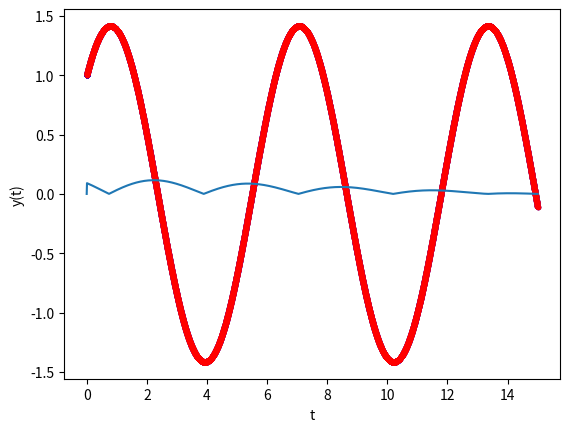

This figure's Python source:
# importing modules
import numpy as np
import matplotlib.pyplot as plt
import math

# ------------------------------------------------------
# inputs

# functions that returns dy/dx
def model(y,t):
    L = -10
    dydt = L*y + (1-L)*np.cos(t) - (1+L)*np.sin(t)
    return dydt

# initial conditions
t0 = 0
y0 = 1
# total solution interval
t_final = 15

# Change step size at x=x2
t2 = 0.01
# step size for x<x2
h1 =  0.0002  
# increased step size for x>x2
h2 = 0.0021

h = h1

# ------------------------------------------------------
# Euler method

# number of steps
n_step = math.ceil(t2/h1) + math.ceil((t_final-t2)/h2)

#n_step = 16

# Definition of arrays to store the solution
y_eul = np.zeros(n_step+1)
t_eul = np.zeros(n_step+1)

# Initialize first element of solution arrays 
# with initial condition
y_eul[0] = y0
t_eul[0] = t0 

# Populate the x array
for i in range(n_step):
    if t_eul[i]>t2:
        t_eul[i+1]  = t_eul[i]  + h2
    else:
        t_eul[i+1]  = t_eul[i]  + h

# Apply Euler method n_step times
for i in range(n_step):
    # compute the slope using the differential equation
    slope = model(y_eul[i],t_eul[i]) 
    # change step after a certain x=x2
    if t_eul[i]>t2:
        h=h2
    else:
        h=h1
    # use the Euler method
    y_eul[i+1] = y_eul[i] + h * slope  
# ------------------------------------------------------

# super refined sampling of the exact solution c*e^(-x)
# n_exact linearly spaced numbers
# only needed for plotting reference solution


n_exact = n_step
t_exact = np.linspace(0, t_final, n_exact+1)
y_exact = np.zeros(n_exact+1)
y_error = np.zeros(n_exact+1)

# exact values of the solution
for i in range(n_exact+1):
    y_exact[i] = np.sin(t_exact[i]) + np.cos(t_exact[i])

# Calculate the absolute difference between y_eul and y_exact
for i in range(n_exact+1):
    y_error[i] = np.abs(y_eul[i] - y_exact[i])

# Calculate and print the maximum difference in the range [0, 2π]
max_difference2 = np.max(y_error[t_eul <= 2*np.pi])
print("Maximum difference between y_eul and y_exact in the range [0, 2π]:", max_difference2)

max_difference4 = np.max(y_error[t_eul <= 4*np.pi])
print("Maximum difference between y_eul and y_exact in the range [0, 4π]:", max_difference4)


# ------------------------------------------------------
# plot results
plt.plot(t_eul, y_eul , 'b.-',t_exact, y_exact , 'r.-')
plt.xlabel('t')
plt.ylabel('y(t)')
plt.show()

plt.plot(t_eul,y_error)
plt.show
# -------------------------------------------£-----------
# Print the value of y(x) at t = 2pi
t_at_2pi_index = np.abs(t_eul - 2*np.pi).argmin()
y_at_2pi = y_eul[t_at_2pi_index]
print("y(2pi) =", y_at_2pi)
# ------------------------------------------------------
# Print the value of y(x) at t = 4pi
t_at_4pi_index = np.abs(t_eul - 4*np.pi).argmin()
y_at_4pi = y_eul[t_at_4pi_index]
print("y(4pi) =", y_at_4pi)




'''
t_eul - 2*np.pi: This calculates the absolute difference between each element 
in the t_eul array and the value 2*np.pi.

np.abs(...): This takes the absolute value of each element in the result from step 1.

.argmin(): This finds the index of the minimum value in the resulting array. 
In this case, it finds the index where the difference between each element in t_eul and 2*np.pi is smallest.

So, t_at_2pi_index represents the index in the t_eul array where the value is closest to 2*pi. 
This approach is often used to find the index corresponding to a specific value or condition in a NumPy array.
'''

